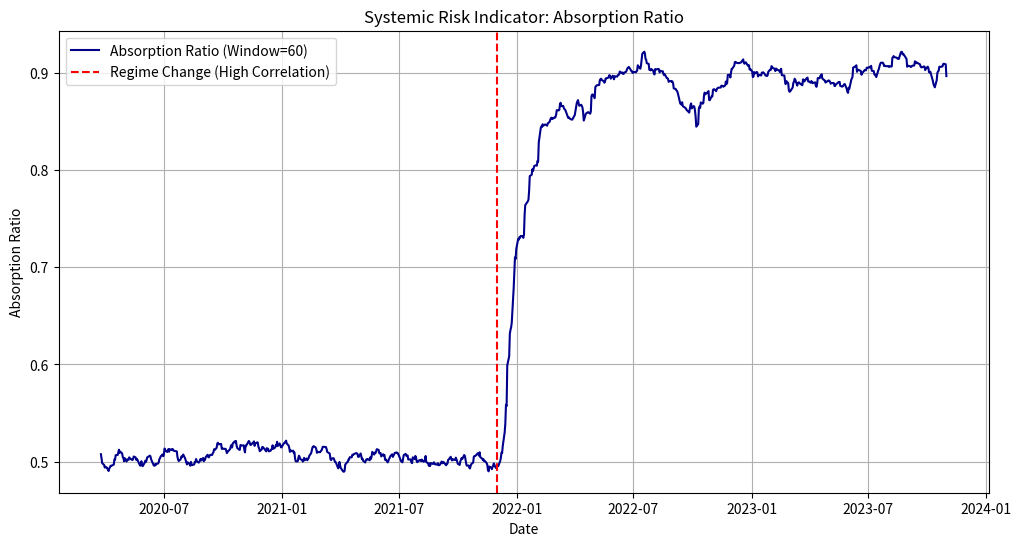

Write Python code to recreate this figure.
import numpy as np
import pandas as pd
import matplotlib.pyplot as plt

def calculate_absorption_ratio(covariance_matrix, n_components):
    """
    Calculates the Absorption Ratio (AR) for a given covariance matrix.
    
    Formula:
        AR = Sum(Variance of Top N Eigenvectors) / Sum(Variance of All Eigenvectors)
        
    Parameters:
    -----------
    covariance_matrix : np.ndarray or pd.DataFrame
        The covariance matrix (Sigma) of the asset returns (n x n).
    n_components : int
        The number of eigenvectors (N) to retain in the numerator.
        
    Returns:
    --------
    float
        The absorption ratio value (between 0 and 1).
    """
    # Ensure inputs are numpy arrays
    if isinstance(covariance_matrix, pd.DataFrame):
        cov_mat = covariance_matrix.values
    else:
        cov_mat = covariance_matrix

    # Compute Eigenvalues and Eigenvectors
    # Since Covariance matrices are symmetric, we use eigh (Hermitian) 
    # which is faster and more numerically stable for symmetric matrices.
    eigenvalues, _ = np.linalg.eigh(cov_mat)
    
    # Sort eigenvalues in descending order (eigh returns them in ascending order)
    # sigma_E1^2 >= ... >= sigma_En^2
    sorted_eigenvalues = eigenvalues[::-1]
    
    # Ensure eigenvalues are positive (numerical noise can cause tiny negatives close to 0)
    sorted_eigenvalues = np.maximum(sorted_eigenvalues, 0)
    
    # Calculate numerator: Sum of variances of top N eigenvectors
    numerator = np.sum(sorted_eigenvalues[:n_components])
    
    # Calculate denominator: Sum of variances of all eigenvectors (Total Variance)
    # This is mathematically equivalent to the trace of the covariance matrix
    denominator = np.sum(sorted_eigenvalues)
    
    # Compute Absorption Ratio
    ar = numerator / denominator
    
    return ar

def rolling_absorption_ratio(returns, window_size, n_components=None, fraction_components=0.2):
    """
    Calculates the rolling Absorption Ratio over a time series of asset returns.
    
    Parameters:
    -----------
    returns : pd.DataFrame
        Time series of asset returns (rows=time, cols=assets).
    window_size : int
        The size of the rolling window (e.g., 252 for 1 year of daily data).
    n_components : int, optional
        Fixed number of components (N) to retain.
    fraction_components : float, optional
        Fraction of total assets to retain as N (default is 0.2, i.e., 20%).
        Used only if n_components is None.
        
    Returns:
    --------
    pd.Series
        Time series of Absorption Ratios.
    """
    num_assets = returns.shape[1]
    
    # Determine N (number of components)
    if n_components is None:
        n_components = int(np.round(num_assets * fraction_components))
        # Ensure at least 1 component is selected
        n_components = max(1, n_components)
    
    print(f"Calculating Absorption Ratio using top {n_components} components out of {num_assets} assets...")
    
    # Container for results
    ar_series = pd.Series(index=returns.index, dtype=float)
    ar_series[:] = np.nan
    
    # Loop through the data with a rolling window
    # Note: efficient rolling covariance in pandas can be done via .rolling().cov()
    # However, for PCA we usually need step-by-step processing.
    
    # We start the loop from 'window_size' to the end
    for t in range(window_size, len(returns)):
        # Extract the window of returns
        subset_returns = returns.iloc[t-window_size:t]
        
        # Calculate Covariance Matrix for this window
        # The paper typically assumes centralizing returns (subtract mean) 
        # is handled by the cov function.
        cov_matrix = subset_returns.cov()
        
        # Calculate AR for this window
        ar = calculate_absorption_ratio(cov_matrix, n_components)
        
        # Store result (aligned to the end of the window)
        ar_series.iloc[t] = ar
        
    return ar_series

# ==========================================
# Example Usage
# ==========================================

if __name__ == "__main__":
    # 1. Generate Synthetic Data
    # Simulate 50 assets over 1000 days
    np.random.seed(42)
    n_assets = 50
    n_days = 1000
    
    # Create two regimes:
    # Regime A: Low correlation (Random noise)
    data_A = np.random.normal(0, 0.01, (500, n_assets))
    
    # Regime B: High correlation (Systemic shock)
    # Introduce a common factor affecting all assets
    market_factor = np.random.normal(0, 0.02, (500, 1))
    noise = np.random.normal(0, 0.01, (500, n_assets))
    data_B = market_factor + noise # Assets move together
    
    # Combine data
    data = np.vstack([data_A, data_B])
    dates = pd.date_range(start="2020-01-01", periods=n_days, freq="B")
    
    asset_names = [f"Asset_{i}" for i in range(n_assets)]
    returns_df = pd.DataFrame(data, index=dates, columns=asset_names)
    
    # 2. Parameters
    # Kritzman paper often suggests a window of ~500 days for long term or smaller for shifts.
    # We will use a smaller window here to see the transition quickly.
    WINDOW_SIZE = 60 
    
    # Retain roughly 1/5th of eigenvectors (approx 20%)
    FRACTION_N = 0.2 
    
    # 3. Calculate Rolling Absorption Ratio
    ar_results = rolling_absorption_ratio(
        returns_df, 
        window_size=WINDOW_SIZE, 
        fraction_components=FRACTION_N
    )
    
    # 4. Visualization
    plt.figure(figsize=(12, 6))
    plt.plot(ar_results, label=f'Absorption Ratio (Window={WINDOW_SIZE})', color='darkblue')
    
    # Mark the transition point
    transition_date = dates[500]
    plt.axvline(x=transition_date, color='red', linestyle='--', label='Regime Change (High Correlation)')
    
    plt.title("Systemic Risk Indicator: Absorption Ratio")
    plt.ylabel("Absorption Ratio")
    plt.xlabel("Date")
    plt.legend()
    plt.grid(True)
    plt.show()

    # Output detailed check for a specific point
    print("\nDetailed Check for the final window:")
    final_cov = returns_df.iloc[-WINDOW_SIZE:].cov()
    N = int(n_assets * FRACTION_N)
    
    # Manual PCA check
    evals, _ = np.linalg.eigh(final_cov)
    evals = np.sort(evals)[::-1]
    numerator = sum(evals[:N])
    denominator = sum(evals)
    calculated_ar = numerator / denominator
    
    print(f"Total Variance (Denominator): {denominator:.6f}")
    print(f"Variance of Top {N} PC (Numerator): {numerator:.6f}")
    print(f"Calculated AR: {calculated_ar:.4f}")
